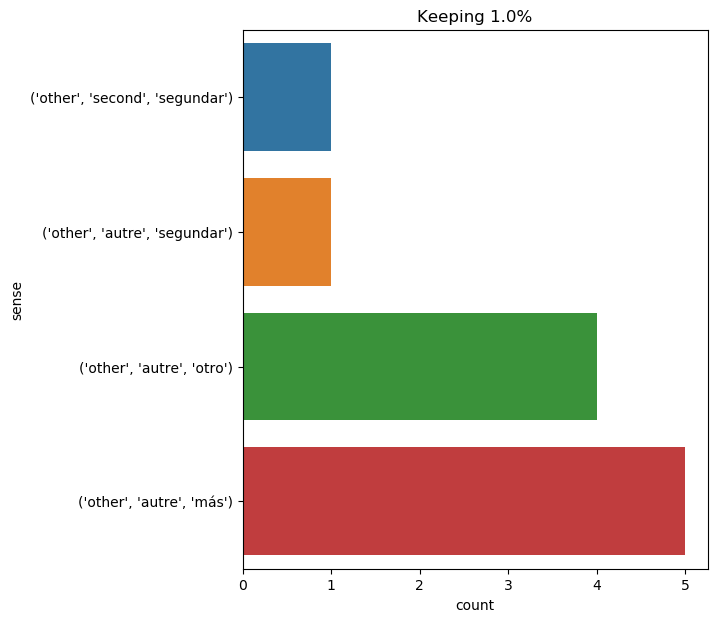

The data file committed next to this chart (first rows):
text, ind, sense, label
if , on the other side , it was not she …, 4, ('other', 'autre', 'otro'), 0
meantime d’artagnan had thrown himself u…, 7, ('other', 'second', 'segundar'), 1
the stranger cried that he acknowledged …, 7, ('other', 'autre', 'más'), 2
" and you have learned nothing from any …, 8, ('other', 'autre', 'otro'), 0
" he shall . i will see to that . uncle …, 37, ('other', 'autre', 'segundar'), 3
as may be believed , during the four - a…, 24, ('other', 'autre', 'más'), 2
forgive me ! i can not endure it -- let …, 14, ('other', 'autre', 'otro'), 0
it was , therefore , nineteen days since…, 11, ('other', 'autre', 'más'), 2
thus he lived in the same manner as when…, 12, ('other', 'autre', 'más'), 2
" there are no other men than ourselves …, 4, ('other', 'autre', 'más'), 2
on the other side , the crimes , the pow…, 2, ('other', 'autre', 'otro'), 0
